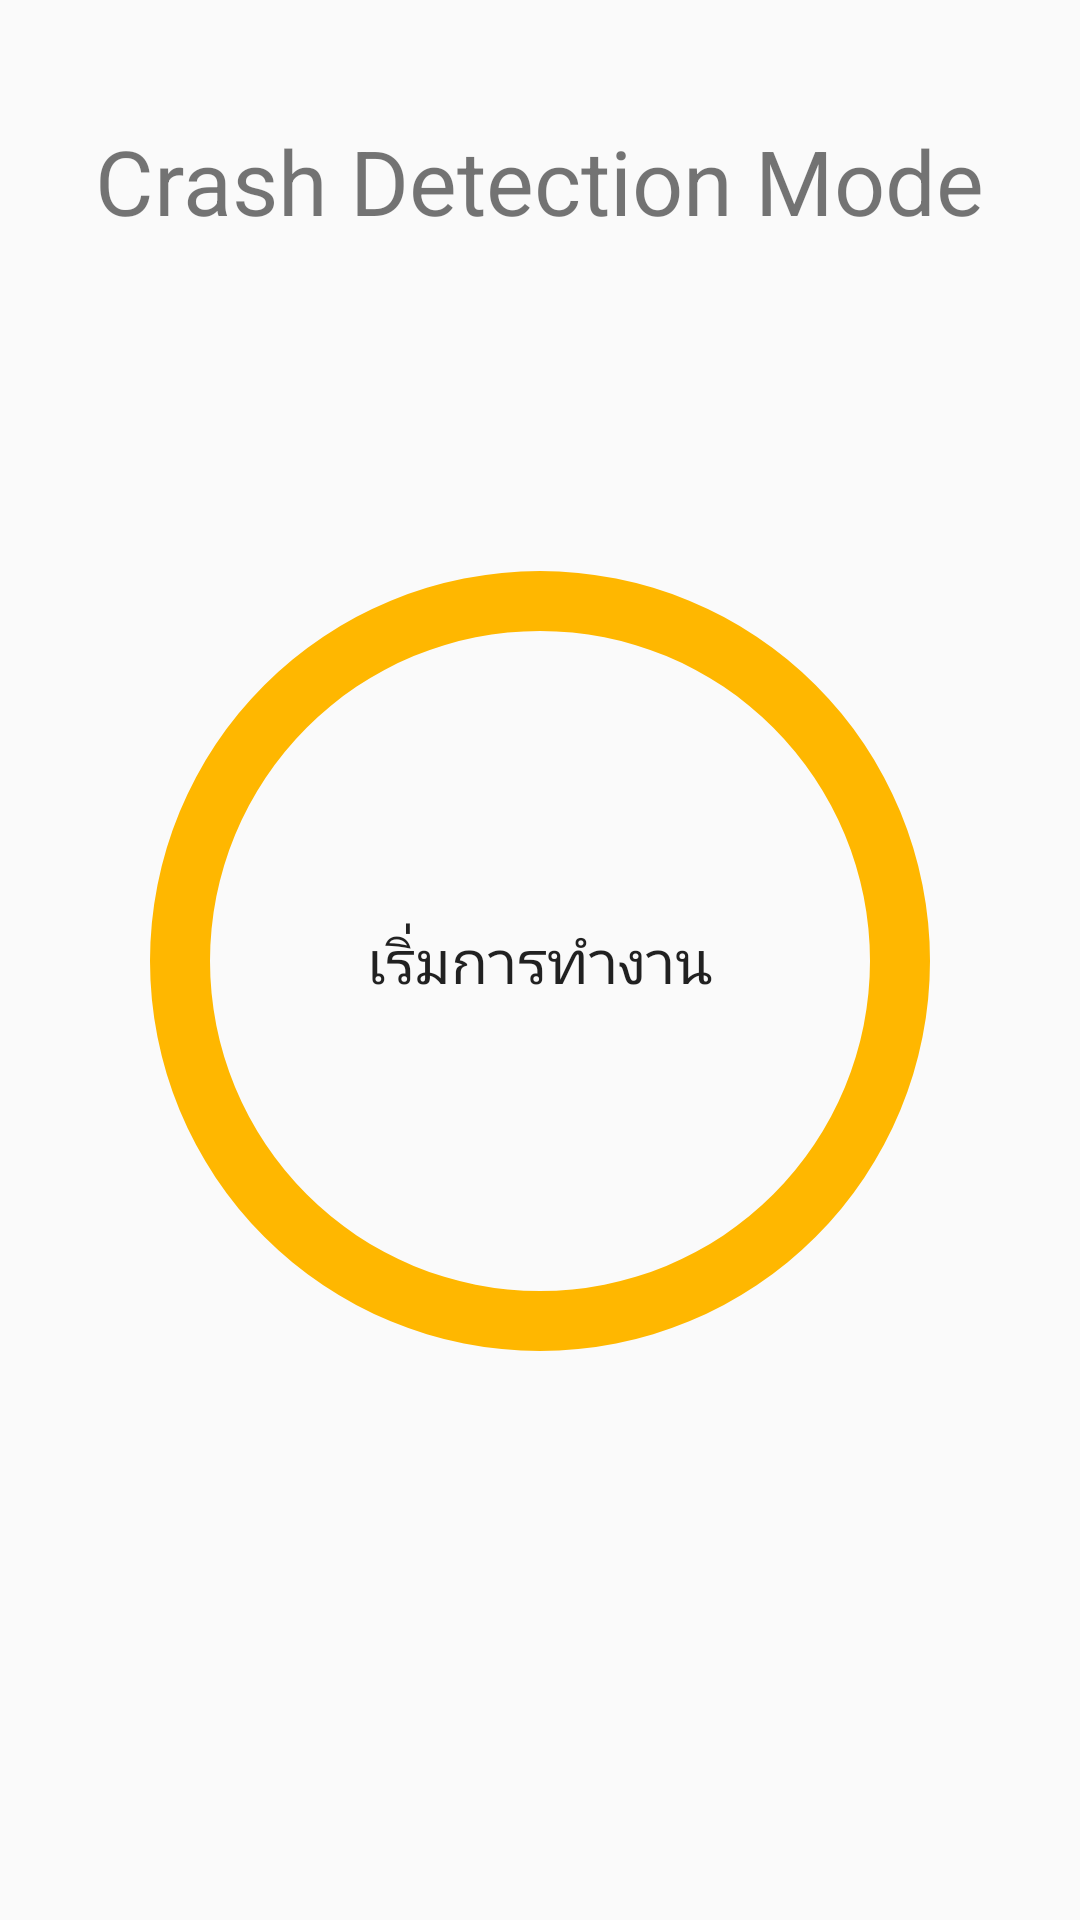

Layout XML and referenced resources for this Android screen:
<!-- AndroidManifest.xml: application theme AppTheme -->
<!-- res/layout/fragment_activate.xml -->
<?xml version="1.0" encoding="utf-8"?>
<LinearLayout
    xmlns:android="http://schemas.android.com/apk/res/android"
    android:id="@+id/fragment_report"
    android:layout_width="match_parent"
    android:layout_height="match_parent"
    android:orientation="vertical">


    <LinearLayout
        android:layout_width="match_parent"
        android:layout_height="match_parent"
        android:layout_weight="5"
        android:orientation="vertical"
        android:weightSum="1">

        <TextView

            android:layout_width="wrap_content"
            android:layout_height="wrap_content"
            android:layout_gravity="center"
            android:text="Crash Detection Mode"
            android:textSize="30dp"
            android:layout_marginTop="40dp"/>

    </LinearLayout>
    <LinearLayout
        android:layout_width="match_parent"
        android:layout_height="match_parent"
        android:layout_weight="3"
        android:orientation="vertical"
        android:gravity="center">
        <Button
            android:id="@+id/btn_activeDrivesafe"
            android:layout_width="270dp"
            android:layout_height="270dp"
            android:text="@string/main_drvactive"
            android:background="@drawable/round_button"
            android:textSize="20dp"/>
    </LinearLayout>
    <LinearLayout
        android:layout_width="match_parent"
        android:layout_height="match_parent"
        android:orientation="vertical"
        android:layout_weight="5">

        <TextView
            android:id="@+id/txt_gs"
            android:layout_width="wrap_content"
            android:layout_height="wrap_content"
            android:layout_gravity="center" />

        <Button
            android:id="@+id/btn_activeDrivesafeService"
            android:layout_width="match_parent"
            android:layout_height="match_parent"
            android:text="@string/main_drvactiveserv"
            android:visibility="gone" />
    </LinearLayout>
</LinearLayout>
<!-- resources referenced by this layout -->
<resources>
  <!-- drawable round_button: vector/xml drawable (drawable, 2172 chars, omitted) -->
  <string name="main_drvactive">เริ่มการทำงาน</string>
  <string name="main_drvactiveserv">Activate Drivesafe As Service</string>
  <style name="AppTheme" parent="Theme.AppCompat.Light.DarkActionBar">
          
          <item name="colorPrimary">@color/colorPrimary</item>
          <item name="colorPrimaryDark">@color/colorPrimaryDark</item>
          <item name="colorAccent">@color/colorAccent</item>
      </style>
  <color name="colorPrimary">#003fc7</color>
  <color name="colorPrimaryDark">#00129b</color>
  <color name="colorAccent">#008987</color>
</resources>
